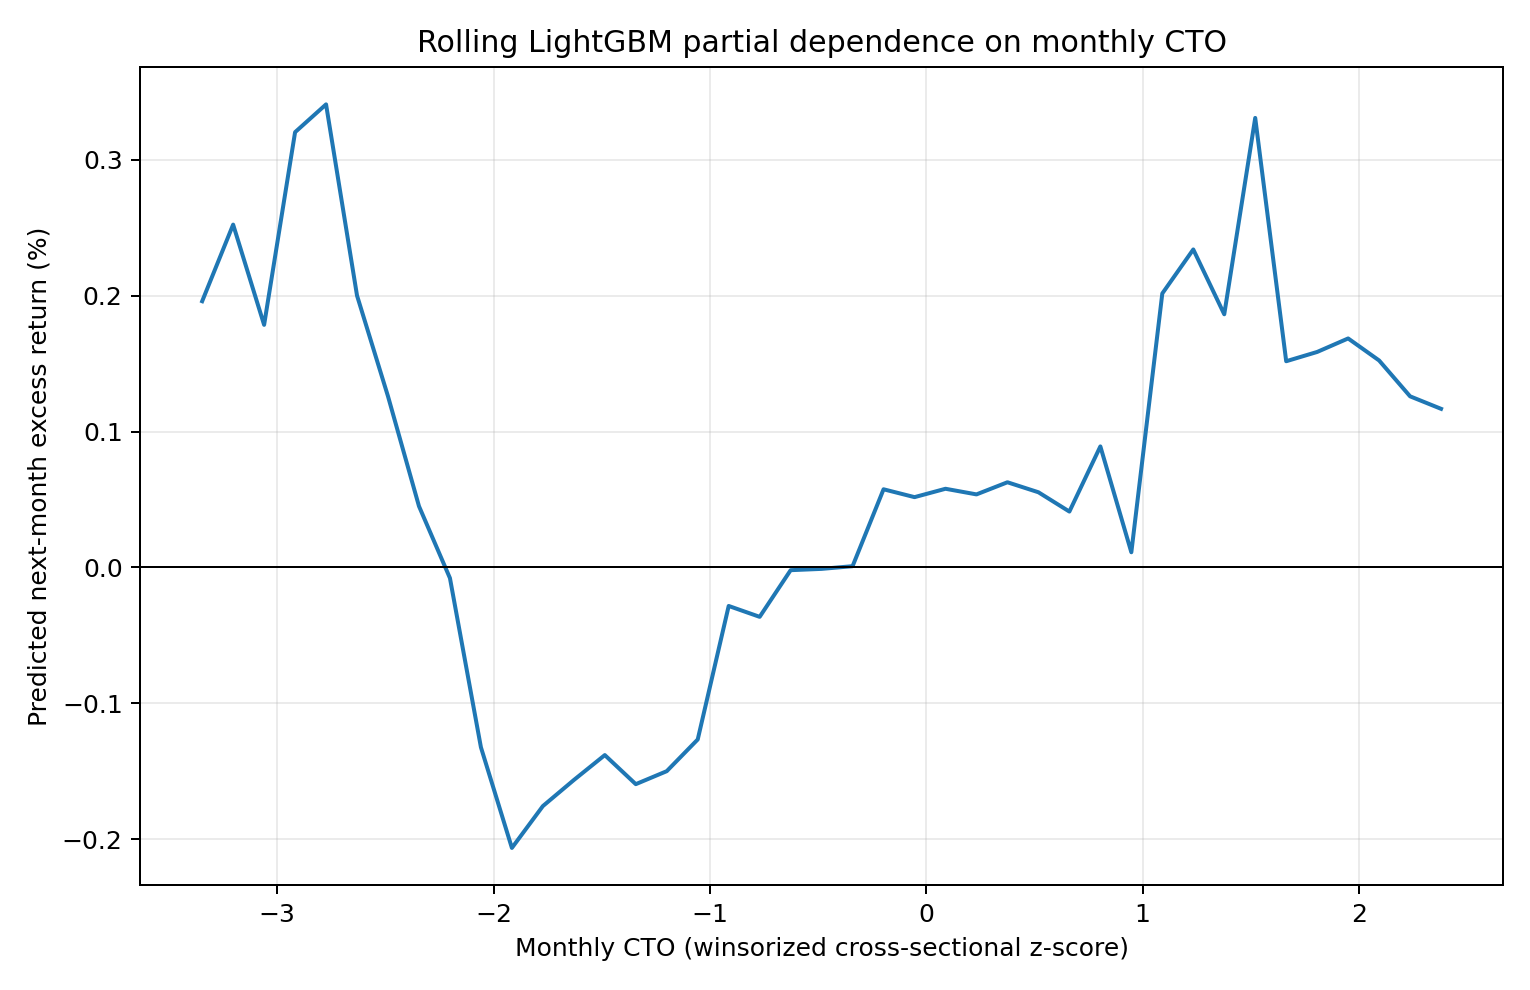

Data behind this chart, as committed beside it:
cto_zscore, mean_prediction
-3.347, 0.00196
-3.204, 0.002524
-3.061, 0.001786
-2.918, 0.003204
-2.775, 0.003409
-2.631, 0.002001
-2.488, 0.001259
-2.345, 0.0004506
-2.202, -7.912787645829571e-05
-2.059, -0.001324
-1.915, -0.002066
-1.772, -0.001758
-1.629, -0.001566
-1.486, -0.001382
-1.343, -0.001596
-1.199, -0.001501
-1.056, -0.001267
-0.9131, -0.0002841
-0.7699, -0.0003642
-0.6268, -2.066961334342662e-05
-0.4836, -1.1029517642565316e-05
-0.3404, 8.79560539925591e-06
-0.1972, 0.000575
-0.05402, 0.0005171
0.08916, 0.0005788
0.2323, 0.0005373
0.3755, 0.0006267
0.5187, 0.000553
0.6619, 0.0004109
0.8051, 0.0008907
0.9483, 0.0001111
1.091, 0.002017
1.235, 0.002341
1.378, 0.001863
1.521, 0.003309
1.664, 0.001518
1.807, 0.001586
1.951, 0.001686
2.094, 0.001523
2.237, 0.001259
2.38, 0.001167
